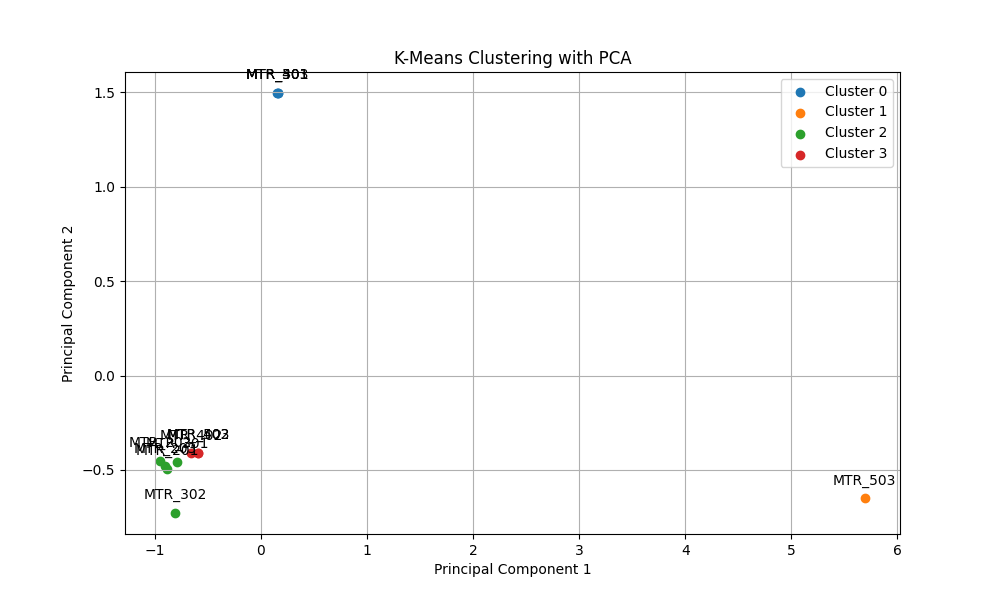

Data behind this chart, as committed beside it:
METER_CODE, successive_non_zero, successive_non_zero_abs_sum, last_date_non_zero, repaired, cluster
MTR_201, 1, 14995, 364, 1, 2
MTR_202, 1, 4987, 364, 1, 2
MTR_203, 1, 11991, 364, 1, 2
MTR_301, 1, 7999, 339, 1, 2
MTR_302, 1, 65489, 409, 1, 2
MTR_303, 2, 54, 294, 1, 0
MTR_401, 2, 82, 293, 1, 0
MTR_402, 1, 144, 306, 1, 3
MTR_403, 1, 40, 294, 1, 3
MTR_501, 2, 47, 293, 1, 0
MTR_502, 1, 29, 294, 1, 3
MTR_503, 2, 293806, 5, 0, 1
